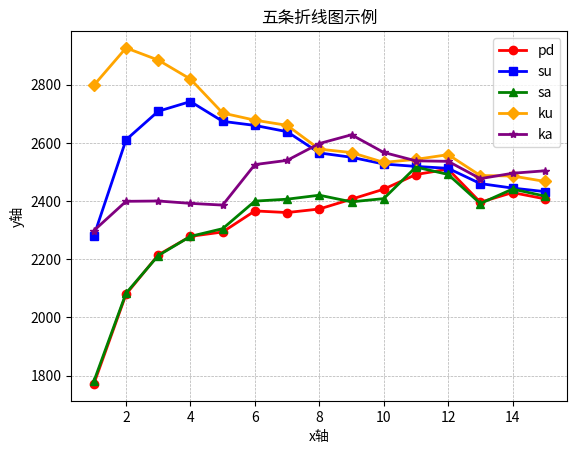

Recreate this plot in Python.
import matplotlib.pyplot as plt

# x 轴数据
x = [1, 2, 3, 4, 5, 6, 7, 8, 9, 10, 11, 12, 13, 14, 15]

# y 轴数据
# y1 = [2299.38, 2293.46, 2293.64, 2296.58, 2308.06, 2287.56, 2300.84, 2318.83, 2346.14, 2379.22, 2479.93, 2708.72, 3027.07, 3311.91, 3596.11]
# y2 = [2662.71, 2668.15, 2673.97, 2682.91, 2695.93, 2709.72, 2724.35, 2741.23, 2765.42, 2797.47, 2897.18, 3119.98, 3436.33, 3715.78, 3999.75]
# y3 = [2312.85, 2304.12, 2305.06, 2309.47, 2323.45, 2308.24, 2320.91, 2339.09, 2362.51, 2393.33, 2492.89, 2718.89, 3044.07, 3321.49, 3599.05]
# y4 = [2692.65, 2697.46, 2702.53, 2710.52, 2722.65, 2735.56, 2749.38, 2765.32, 2788.47, 2819.26, 2917.07, 3137.87, 3451.85, 3728.71, 4009.7]
# y5 = [2379.5, 2376.97, 2386.05, 2390.23, 2400.5, 2443.27, 2474.86, 2452.98, 2477.3, 2495.8, 2590.75, 2825.65, 3143.88, 3422.68, 3758.28]

# y1 = [3071.79, 2746.89, 2449.53, 2293.64, 2462.91, 2527.43, 2446.03, 2297.2, 1890.7, 1680.33, 1310.79, 1150.25, 958.084, 858.057, 785.938]
# y2 = [3075.97, 3024.69, 2847.88, 2673.97, 2813.82, 2560.34, 2307.92, 1494.52, 1665.11, 1137.89, 1072.7, 1137.43, 1083.32, 1068.73, 1036.2]
# y3 = [3171.86, 2770.25, 2474.6, 2305.06, 2742.1, 2557.16, 2304.73, 1494.52, 1665.11, 1137.89, 1004.16, 1137.43, 1083.32, 1068.73, 1036.2]
# y4 = [3054.07, 3023.37, 2959.72, 2702.53, 2236.54, 2031.29, 1542.66, 1322.64, 1223.44, 1318.27, 1356.77, 1639.36, 1629.79, 1790.34, 1789.4]
# y5 = [3078.98, 2768.88, 2594.21, 2386.05, 2037.05, 2084.89, 1542.66, 1322.64, 1223.44, 1318.27, 1356.77, 1639.36, 1629.79, 1790.34, 1789.4]

y1 = [1771.39, 2079.59, 2214.75, 2278.68, 2293.64, 2366.02, 2360.42, 2372.62, 2406.42, 2440.66, 2491.12, 2509.54, 2395.91, 2429.08, 2407.63]
y2 = [2279.74, 2610.59, 2708.67, 2742, 2673.97, 2659.91, 2638.39, 2565.41, 2550.38, 2527.26, 2519.03, 2512.46, 2459.93, 2444.54, 2432.42]
y3 = [1780.08, 2083.33, 2212.68, 2278.59, 2305.06, 2399.69, 2406.35, 2420.06, 2397.31, 2408.32, 2516.79, 2491.34, 2391.45, 2441.26, 2417.1]
y4 = [2797.86, 2926.31, 2884.52, 2819.12, 2702.53, 2677.91, 2660.25, 2578.35, 2566.62, 2532.92, 2543.24, 2559.49, 2487.59, 2486.14, 2467.45]
y5 = [2298.2, 2399.05, 2400.13, 2392.01, 2386.05, 2525.34, 2539.79, 2597.71, 2627.73, 2567.09, 2538.2, 2536.47, 2477.05, 2495.47, 2503.91]

# 绘制折线图
plt.plot(x, y1, color='red',  linewidth=2, marker='o', label='pd')
plt.plot(x, y2, color='blue',  linewidth=2, marker='s', label='su')
plt.plot(x, y3, color='green',  linewidth=2, marker='^', label='sa')
plt.plot(x, y4, color='orange',  linewidth=2, marker='D', label='ku')
plt.plot(x, y5, color='purple',  linewidth=2, marker='*', label='ka')

# 添加网格线
plt.grid(True, linestyle='--', linewidth=0.5)

# 设置图例
plt.legend()

# 设置图表标题
plt.title("五条折线图示例")

# 设置 x 轴标签
plt.xlabel("x轴")

# 设置 y 轴标签
plt.ylabel("y轴")

# 显示图表
plt.show()
